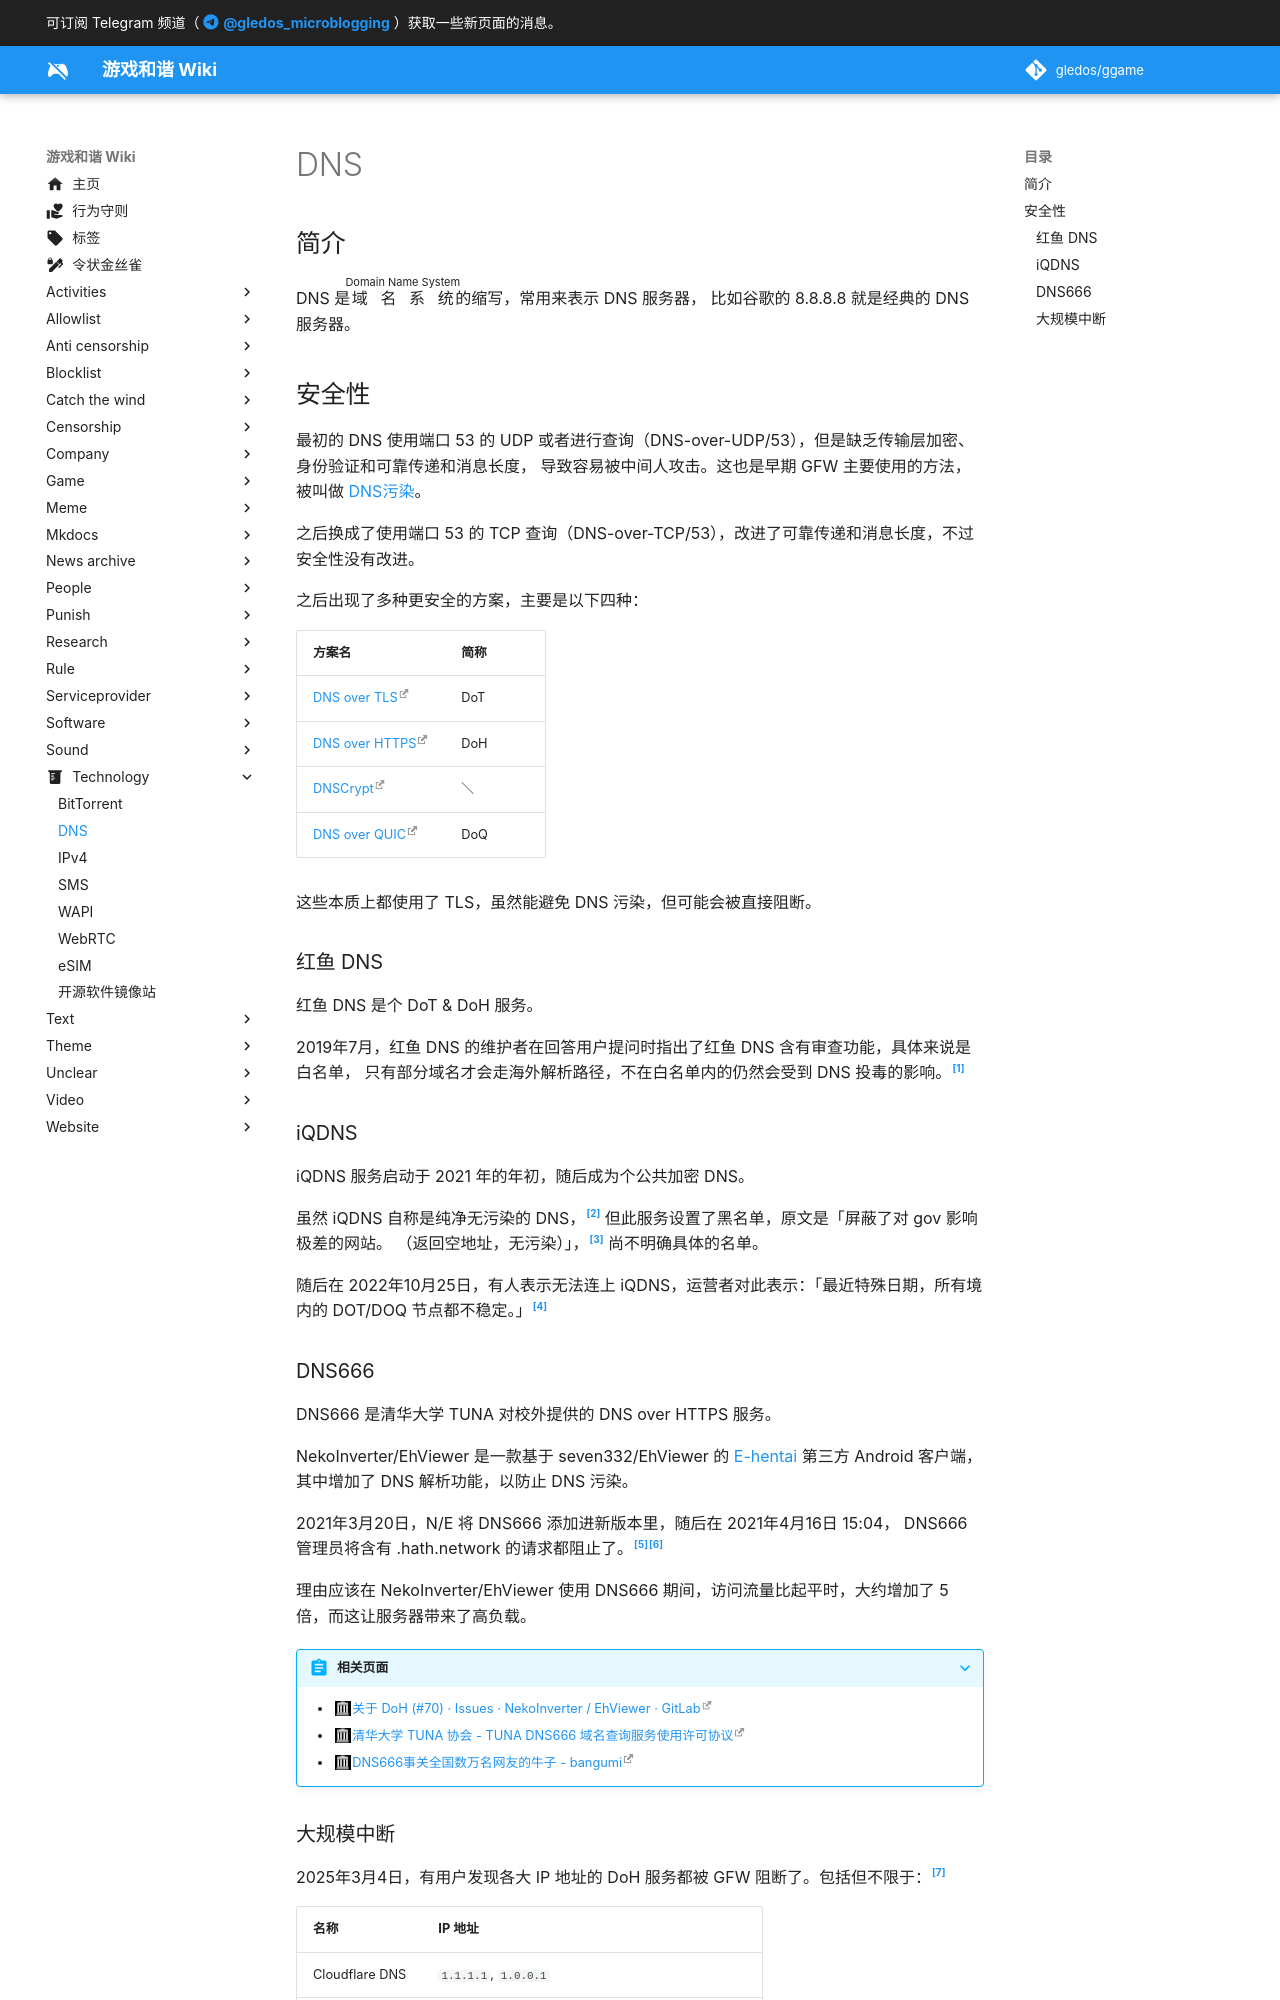

repository: gledos/ggame · page: technology/DNS.html · generator: mkdocs

---
title: "DNS"
description:
published: true
date: "2025-03-07T23:50:55"
特殊标签标记: #无标签
editor: markdown
dateCreated: "2022-11-09T14:51:46"
---

## 简介

DNS 是<ruby>域名系统<rt>Domain Name System</rt></ruby>的缩写，常用来表示 DNS 服务器，
比如谷歌的 8.8.8.8 就是经典的 DNS 服务器。

## 安全性

最初的 DNS 使用端口 53 的 UDP 或者进行查询（DNS-over-UDP/53），但是缺乏传输层加密、身份验证和可靠传递和消息长度，
导致容易被中间人攻击。这也是早期 GFW 主要使用的方法，被叫做 [DNS污染](/censorship/技术/DNS_污染.md)。

之后换成了使用端口 53 的 TCP 查询（DNS-over-TCP/53），改进了可靠传递和消息长度，不过安全性没有改进。

之后出现了多种更安全的方案，主要是以下四种：

| 方案名                                                         | 简称 |
| -------------------------------------------------------------- | ---- |
| [DNS over TLS](https://zh.wikipedia.org/wiki/DNS_over_TLS)     | DoT  |
| [DNS over HTTPS](https://zh.wikipedia.org/wiki/DNS_over_HTTPS) | DoH  |
| [DNSCrypt](https://zh.wikipedia.org/wiki/DNSCrypt)             | ＼   |
| [DNS over QUIC](https://en.wikipedia.org/wiki/DNS-over-QUIC)   | DoQ  |

这些本质上都使用了 TLS，虽然能避免 DNS 污染，但可能会被直接阻断。

### 红鱼 DNS

<!--
    合并来源:    /anti-censorship/DNS加密/红鱼_DNS.md
    date:        "2022-08-10T10:49:45"
    dateCreated: "2022-08-10T10:49:45"
-->

红鱼 DNS 是个 DoT & DoH 服务。

2019年7月，红鱼 DNS 的维护者在回答用户提问时指出了红鱼 DNS 含有审查功能，具体来说是白名单，
只有部分域名才会走海外解析路径，不在白名单内的仍然会受到 DNS 投毒的影响。[^91049]

[^91049]: qyb, 《[红鱼 DNS 正式发布， DoT & DoH only](https://web.archive.org/web/20220809233457/https://www.v2ex.com/t/491049?p=2)》, V2EX, 2018-09-20. (参照 2022-08-10).

### iQDNS

<!--
    合并来源:    /anti-censorship/DNS加密/iQDNS.md
    date:        "2022-10-04T08:23:29"
    dateCreated: "2022-10-04T08:23:29"
-->

iQDNS 服务启动于 2021 年的年初，随后成为个公共加密 DNS。

虽然 iQDNS 自称是纯净无污染的 DNS，[^hp] 但此服务设置了黑名单，原文是「屏蔽了对 gov 影响极差的网站。
（返回空地址，无污染）」，[^85666] 尚不明确具体的名单。

[^hp]: 《[iQDNS](https://web.archive.org/web/20210908005510/https://iqdns.xyz/all.html)》, 2021-09-08. (参照 2022-10-04).

[^85666]: johnsonwil, 《[iQDNS - 一个纯净的像少女一般的 DNS 服务](https://web.archive.org/web/20220903024540/https://www.v2ex.com/t/785666)》, V2EX, 2021-06-25. (参照 2022-10-04).

随后在 2022年10月25日，有人表示无法连上 iQDNS，运营者对此表示：「最近特殊日期，所有境内的 DOT/DOQ 节点都不稳定。」[^84435]

[^84435]: johnsonwil, 《[iQDNS 2.0 - 永久公益公共加密 DNS 新特性 新解析逻辑 完美定位国内外 CDN IP 问题](https://web.archive.org/web/20230327064952/https://www.v2ex.com/t/884435)》, V2EX, 2022-10-02. (参照 2025-03-07).
